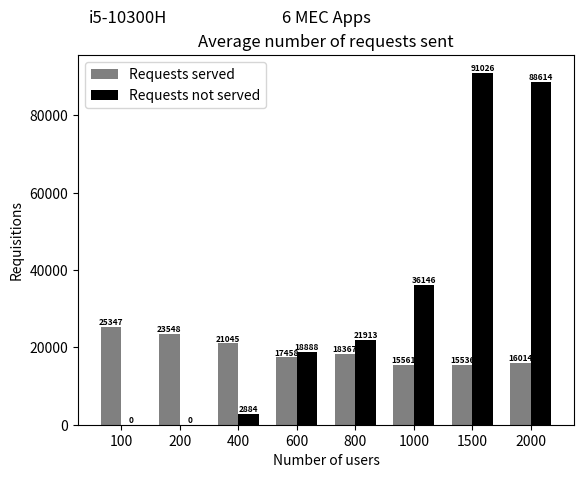
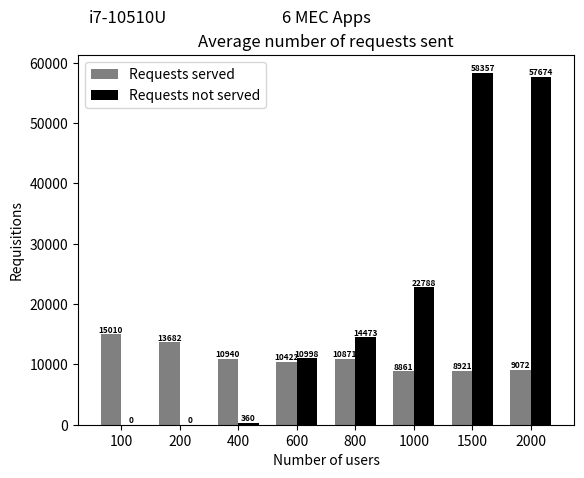

Reproduce these figures in Python, in order.
import matplotlib
matplotlib.use('Agg')  # Define o backend como Agg

import matplotlib.pyplot as plt
from PIL import Image

# Dados do primeiro gráfico
quantidade_requisicoes_atendidas = [25347.6, 23548.7, 21045.7, 17458.7, 18367.2, 15561.2, 15536.3, 16014.5]
quantidade_informacoes_nao_atendidas = [0, 0, 2884.4, 18888.5, 21913.2, 36146.2, 91026, 88614.3]

# Criando o primeiro gráfico
fig, ax = plt.subplots()
index = range(len(quantidade_informacoes_nao_atendidas))
bar_width = 0.35
ax.bar(index, quantidade_requisicoes_atendidas, bar_width, color='gray', label='Requests served')
ax.bar([i + bar_width for i in index], quantidade_informacoes_nao_atendidas, bar_width, color='black', label='Requests not served')

fontsize = 6
for i in index:
    ax.text(i, quantidade_requisicoes_atendidas[i], str(int(quantidade_requisicoes_atendidas[i])), ha='center', va='bottom', fontsize=fontsize, fontweight='bold')
    ax.text(i + bar_width, quantidade_informacoes_nao_atendidas[i], str(int(quantidade_informacoes_nao_atendidas[i])), ha='center', va='bottom', fontsize=fontsize, fontweight='bold')

ax.set_xlabel('Number of users')
ax.set_ylabel('Requisitions')
ax.set_title('Average number of requests sent')
ax.set_xticks([i + bar_width/2 for i in index])
ax.set_xticklabels([100, 200, 400, 600, 800, 1000, 1500, 2000])
ax.legend()

# Adicionando o texto "2 MEC Apps" abaixo de "i5"
ax.text(0.10, 1.1, 'i5-10300H', ha='center', va='center', fontsize=12, transform=ax.transAxes)
ax.text(0.5, 1.1, '6 MEC Apps', ha='center', va='center', fontsize=12, transform=ax.transAxes)

# Salva o primeiro gráfico em um arquivo temporário
fig_path = 'temp_fig1.png'
fig.savefig(fig_path)

# Fecha a figura do primeiro gráfico
plt.close(fig)


# Dados do segundo gráfico
quantidade_requisicoes_atendidas_2 = [15010.4, 13682.7, 10940.6, 10422.2, 10871.8, 8861.4, 8921.3, 9072.2]
quantidade_informacoes_nao_atendidas_2 = [0, 0, 360.4, 10998.1, 14473.5, 22788.7, 58357, 57674.4]

# Criando o segundo gráfico
fig2, ax2 = plt.subplots()
index = range(len(quantidade_informacoes_nao_atendidas_2))
bar_width = 0.35
ax2.bar(index, quantidade_requisicoes_atendidas_2, bar_width, color='gray', label='Requests served')
ax2.bar([i + bar_width for i in index], quantidade_informacoes_nao_atendidas_2, bar_width, color='black', label='Requests not served')

fontsize = 6
for i in index:
    ax2.text(i, quantidade_requisicoes_atendidas_2[i], str(int(quantidade_requisicoes_atendidas_2[i])), ha='center', va='bottom', fontsize=fontsize, fontweight='bold')
    ax2.text(i + bar_width, quantidade_informacoes_nao_atendidas_2[i], str(int(quantidade_informacoes_nao_atendidas_2[i])), ha='center', va='bottom', fontsize=fontsize, fontweight='bold')

ax2.set_xlabel('Number of users')
ax2.set_ylabel('Requisitions')
ax2.set_title('Average number of requests sent')
ax2.set_xticks([i + bar_width/2 for i in index])
ax2.set_xticklabels([100, 200, 400, 600, 800, 1000, 1500, 2000])
ax2.legend()

# Adicionando o texto "2 MEC Apps" abaixo de "i7"
ax2.text(0.10, 1.1, 'i7-10510U', ha='center', va='center', fontsize=12, transform=ax2.transAxes)
ax2.text(0.5, 1.1, '6 MEC Apps', ha='center', va='center', fontsize=12, transform=ax2.transAxes)

# Salva o segundo gráfico em um arquivo temporário
fig2_path = 'temp_fig2.png'
fig2.savefig(fig2_path)

# Fecha a figura do segundo gráfico
plt.close(fig2)

# Carrega os gráficos como imagens
img1 = Image.open(fig_path)
img2 = Image.open(fig2_path)

# Calcula a largura total da imagem combinada
total_width = img1.width + img2.width

# Calcula a altura total da imagem combinada
max_height = max(img1.height, img2.height)

# Cria uma nova imagem com a largura total e altura máxima das duas imagens
new_img = Image.new('RGB', (total_width, max_height))

# Coloca as imagens lado a lado
new_img.paste(img1, (0, 0))
new_img.paste(img2, (img1.width, 0))

# Salva a imagem combinada
new_img.save('graphs_requi_plmn_6_mec_apps.png')
